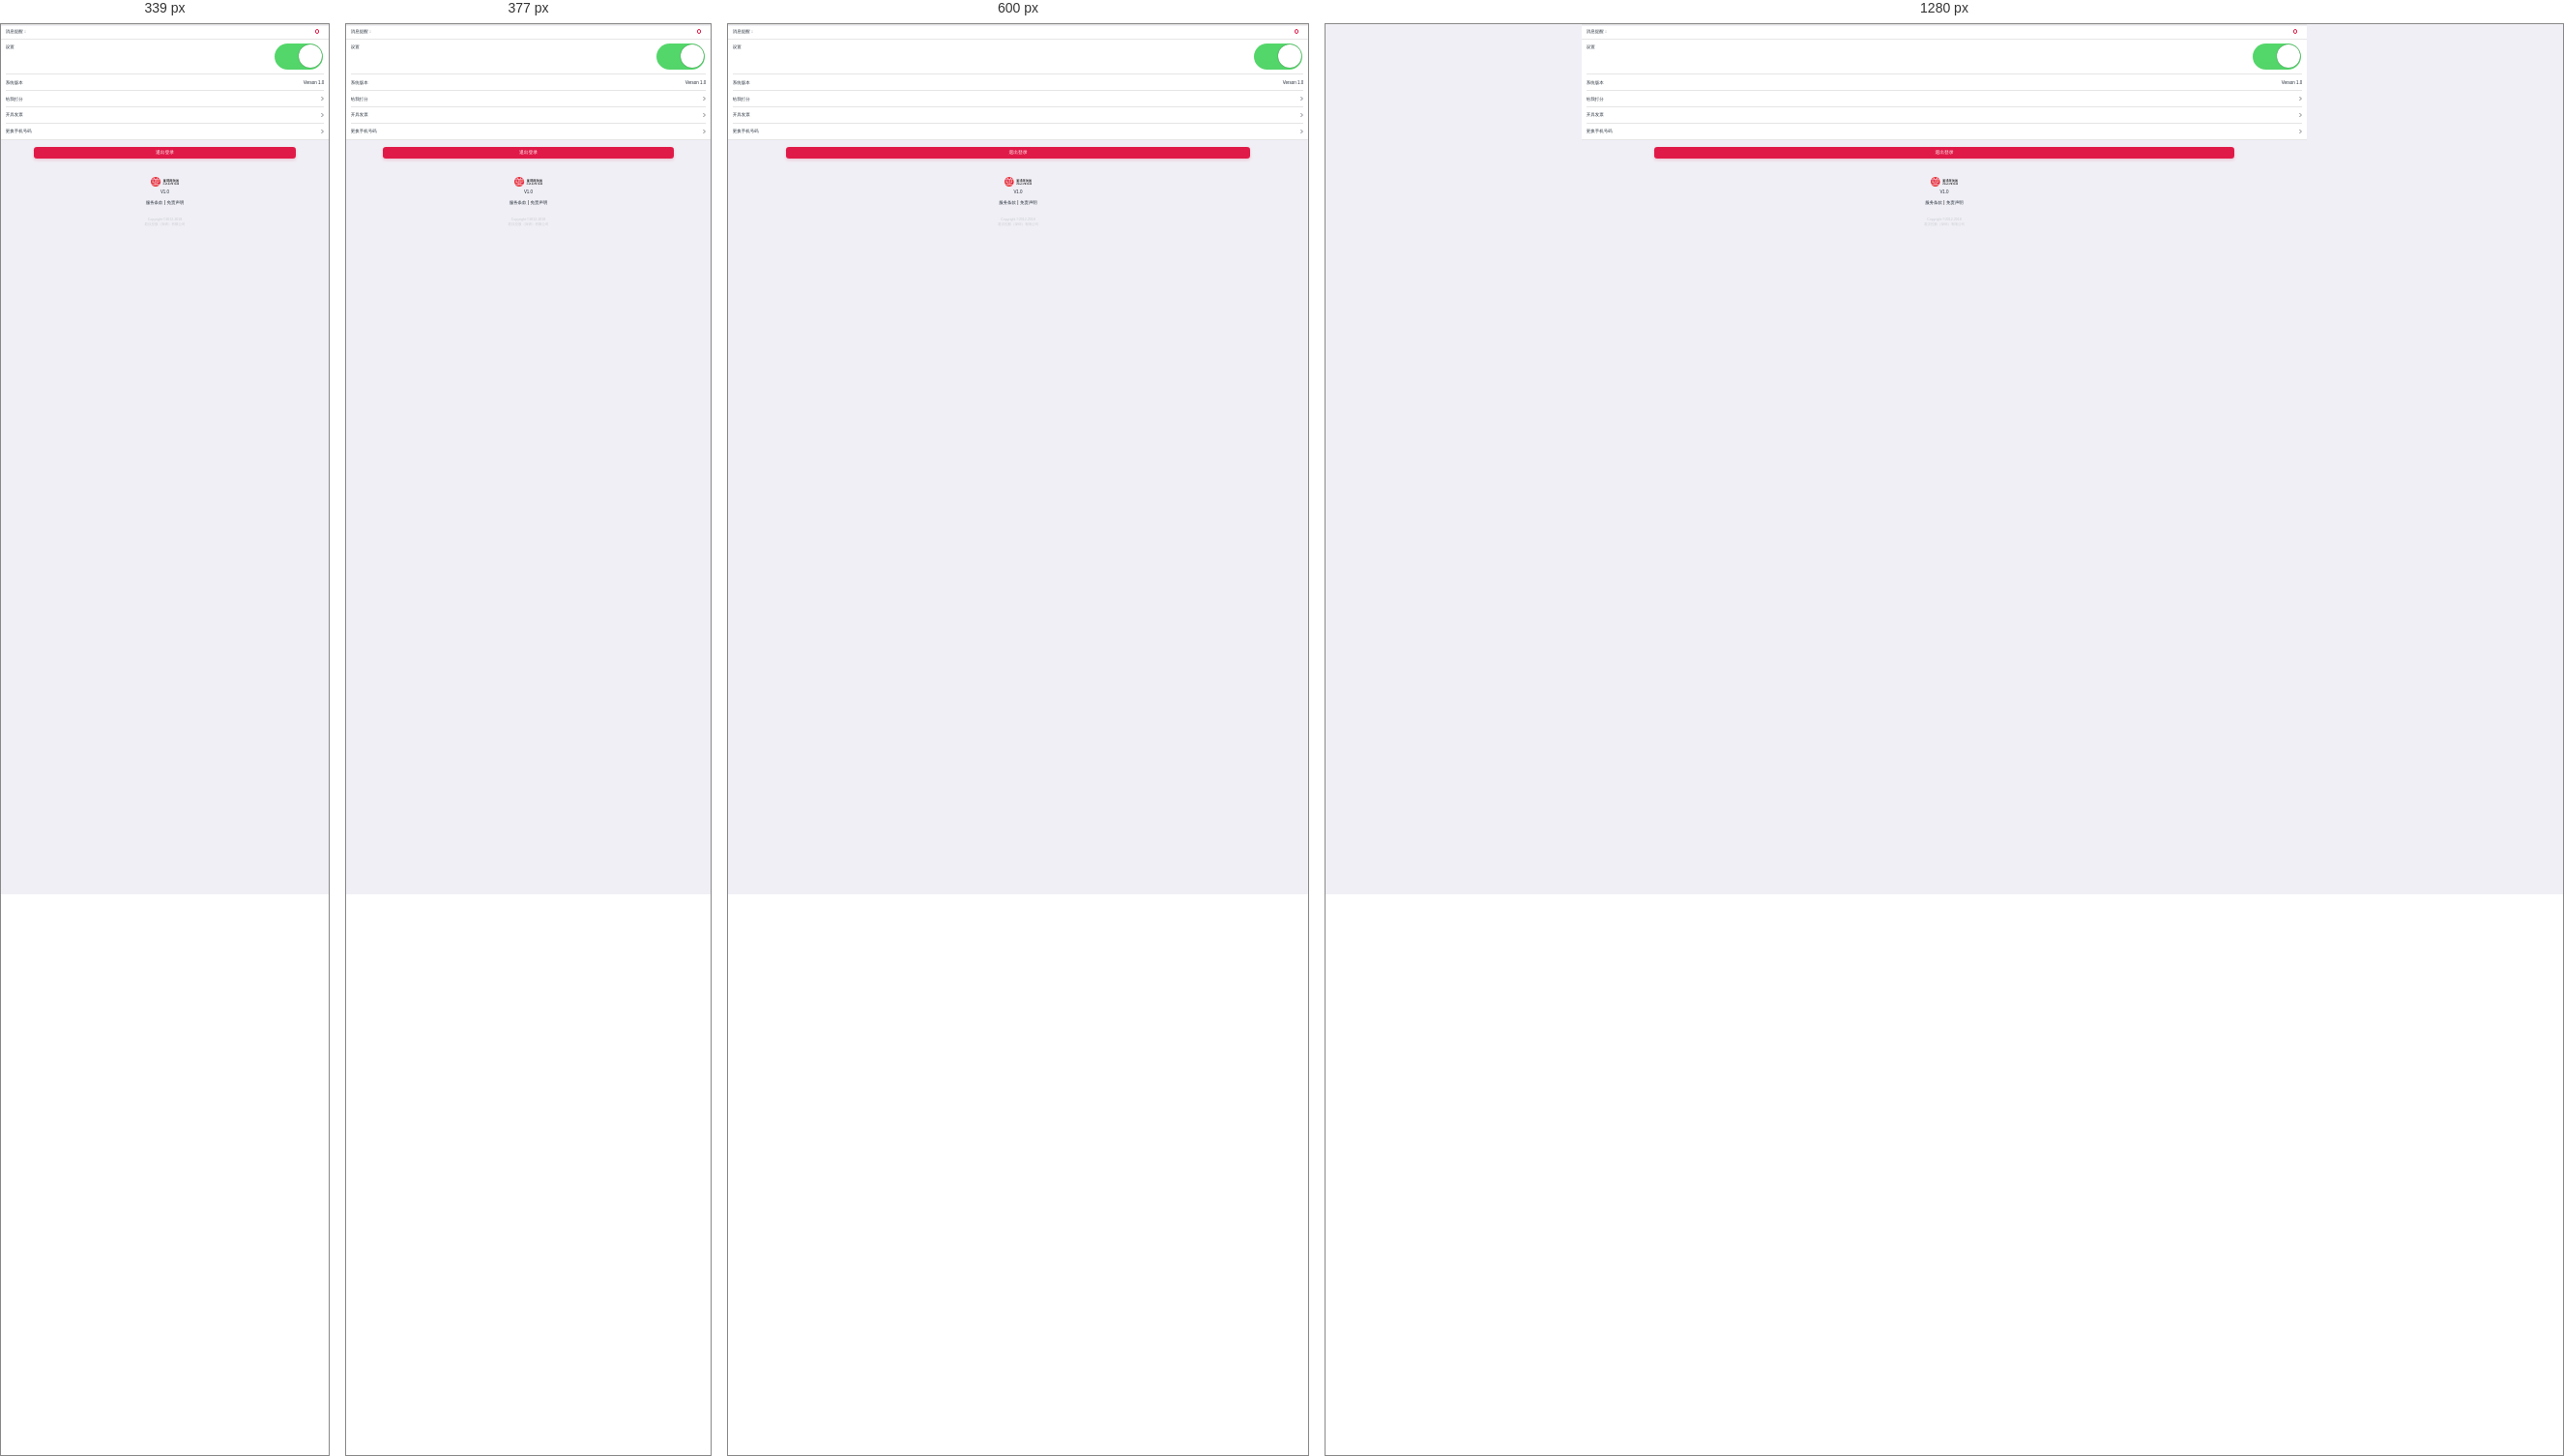
Rendered at 339 px, 377 px, 600 px and 1280 px, left to right.

<!-- file: my-install.html -->
<!DOCTYPE html>
<html>
	<head>
		<meta charset="utf-8">
		<meta name="format-detection"content="telephone=no, email=no" />
		<meta name="renderer" content="webkit">
		<meta http-equiv="X-UA-Compatible" content="IE=edge">
		<meta name="viewport" content="user-scalable=no, initial-scale=1.0, maximum-scale=1.0, minimum-scale=1.0">
		<title>并购帮-设置</title>
		<link rel="stylesheet" type="text/css" href="../css/common.css"/>
		<link rel="stylesheet" type="text/css" href="../css/style.css"/>
		<script src="../js/view.js"></script>
		<script src="../js/zepto.min.js" type="text/javascript" charset="utf-8"></script>
	</head>
	<body>
		<header>
			<div class='inner'>
				<a href='javascript:history.go(-1);' class='toback'></a>
				<h1>
					
					设置
				</h1>
				
			</div>
		</header>
		
		<div class="wraper">
			<div class="h20"></div>
			<div class="infoboxlist a-pay paytype installbox">
				<ul class='ulinfo'>
					<li>消息提醒：<span class='infocard'><input type="radio" name='pay' checked="checked" /><i class='active'></i></span></li>
					
				</ul>
			</div>
			
			 <ul class="h-info-box e-info-box">
        <li class="no-right-ico install">
            <a href="javascript:void(0);">
                <span>设置</span>
                <!--<div class="holder">
					
					<input type="checkbox" id="checkbox" checked />
					<label for="checkbox" class="label"></label>
			</div>-->
			<div class="iscache">
                <span class="btn" id='checkBtn'><i class="on"></i></span>
            </div>
            </a>
        </li>
        <li class="lh4 no-right-ico install">
            <a href="javascript:void(0);">
                <span>系统版本</span>
                <div>
                    <span>Verson 1.0</span>
                </div>
            </a>
        </li>
            
        <li class="lh4">
            <a href="javascript:void(0);">
                <span>给我打分</span>
                <div>
                    <span></span>
                </div>
            </a>
        </li>
         <li class="lh4">
            <a href="javascript:void(0);">
                <span>开具发票</span>
                <div>
                    <span></span>
                </div>
            </a>
        </li>
        <li  class="nobottom lh4">
            <a href="/user/change-phone">
                <span>更换手机号码</span>
                <div>
                    <span></span>
                </div>
            </a>
        </li>
    </ul>
				<a href="javascript:void(0);" class="nextstep redshadow">退出登录</a>
			
		</div>
		<div class='bottom-logo'>
			<h3><a href="#this"><img src="../images/logo.png"/></a></h3>
			<p>V1.0</p>
			<p><a href="#this">服务条款</a> | <a href="#this">免责声明</a></p>
			
			
		</div>
		<div class="companyinfo">
				<p>Copyright ©2012-2018</p>
				<p>君汉控股（深圳）有限公司</p>
			</div>
			<script type="text/javascript">
				var flag=1;
				$('#checkBtn').on('tap',function(){
					if(flag){
						$(this).children('i').removeClass().addClass('off');
						flag=0;
						$(this).removeClass().addClass('c-btn');
					}else{
						$(this).children('i').removeClass().addClass('on');
						$(this).removeClass().addClass('btn');
						flag=1;
					}
					
						
				})
			</script>
	</body>
</html>


/* @media block from style.css */
@media only screen and (min-width: 340px){
	.timenode:after{width:1px;height:90%;content:'';position:absolute;top:0.5rem;left:2.85rem;background: #dbdbdb; z-index:0;}
}

/* @media block from style.css */
@media only screen and (min-width: 450px) {
	.dialogue li span{font-size:16px;}
	.dialogue li time{font-size:14px;}
}

/* @media block from style.css */
@media only screen and (min-width: 414px) {
	.tipsbtn{height:40px;line-height: 38px;font-size:16px;}
}

/* @media block from style.css */
@media only screen and (min-width: 750px){
	.footer{height:120px;}
	.navfooter li span{font-size:40px;height:50px;}
	.navfooter li a{font-size:30px;line-height: 32px;}
	.newsbox .sec-news-l h3,.newsbox .sec-news-l p{font-size:30px;line-height: 34px;}
	.dk ul{width:800%;}
	.loginbox .password input{width:300px;}
	.loginbox .password button{width:200px;}
	/*.vipinfo .mark a{font-size:22px;}*/
	.a-other-info > *{font-size:24px;}
	.a-s-mark li{height:60px;line-height: 58px;}
	.a-search {height: 34px;line-height: 32px;}
	.a-search i{font-size:18px;}
	.a-search .s-con input{font-size:16px;height:34px;}
}